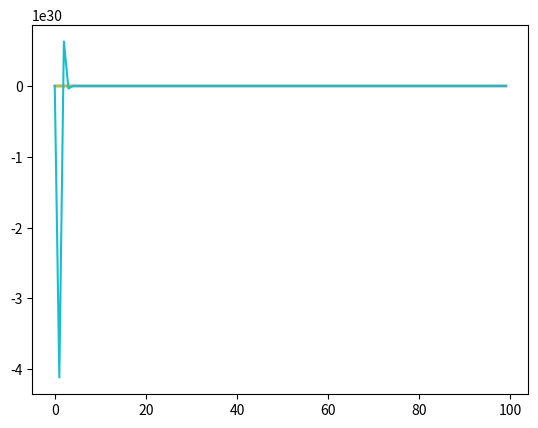

Source code (Python):
import numpy
import matplotlib.pyplot as pyPlot

# Global Constants

lengthOfRod = 100 #n
unitTime = 10 #m
heatConductivity = 385
xVectorStepSize = 1 #h
yVectorStepSize = 1 #k
boundaryConditions = [1084, 1084]
intialConditions = 24
# Length Vector plotted on x-axis
# xVector = numpy.arange(0, lengthOfRod+xVectorStepSize, xVectorStepSize)
# Time Vector plotted on y-axis
# yVector = numpy.arange(0, unitTime+yVectorStepSize, yVectorStepSize)

# Empty Matrix/NestedList with zeroes
gridMatrix = numpy.zeros((lengthOfRod, unitTime))
gridMatrix[0,:] = boundaryConditions[0]
gridMatrix[-1,:] = boundaryConditions[1]
gridMatrix[:, 0] = intialConditions

for deltaTime in range (1, unitTime-1):
    for deltaLength in range (1, lengthOfRod-1):
        gridMatrix[deltaLength,deltaTime+1]=(
            (
                (heatConductivity*deltaTime)/deltaLength**2)*
                (gridMatrix[deltaLength-1,deltaTime]-
                 2*gridMatrix[deltaLength,deltaTime]+
                 gridMatrix[deltaLength+1,deltaTime])
            ) + gridMatrix[deltaLength,deltaTime]

print(gridMatrix)

pyPlot.plot(gridMatrix)
pyPlot.show()